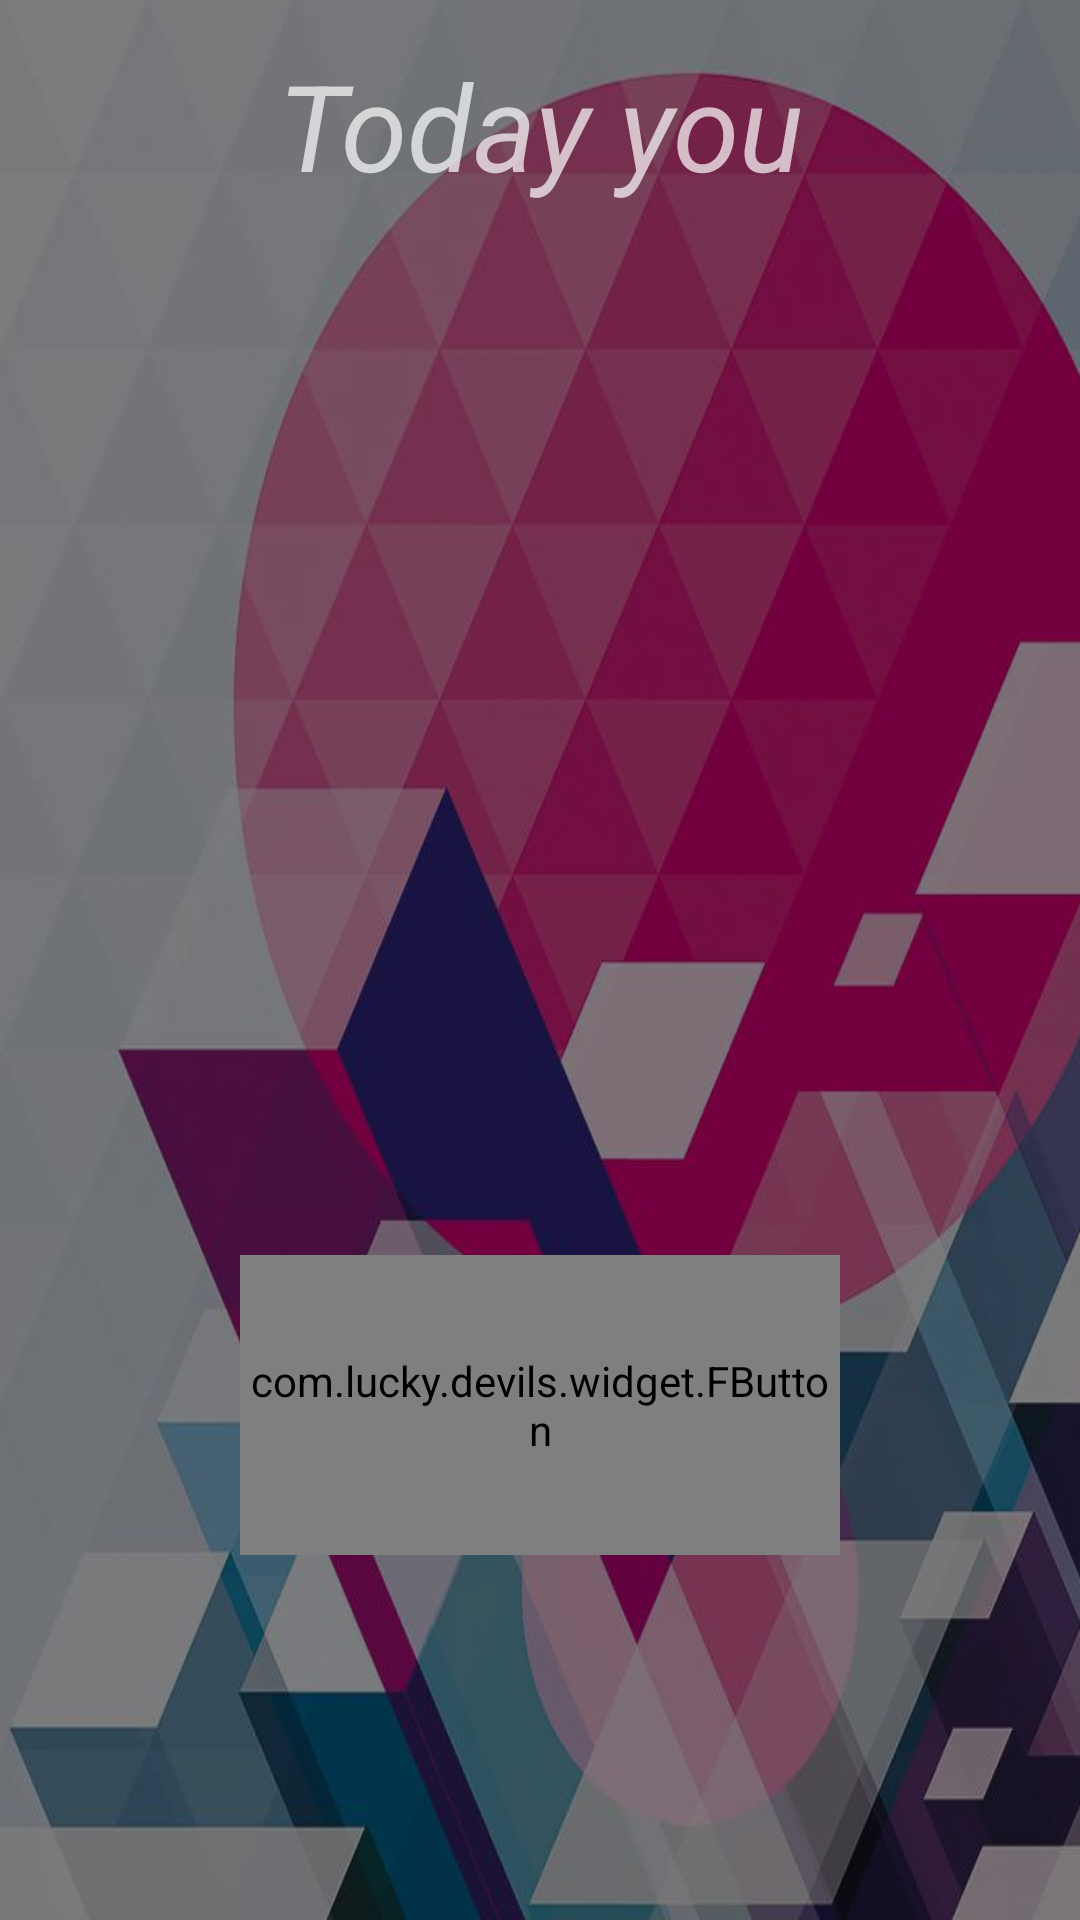

Layout XML and referenced resources for this Android screen:
<!-- AndroidManifest.xml: application theme Theme.AppCompat.NoActionBar -->
<!-- res/layout/wrapper_page_one.xml -->
<?xml version="1.0" encoding="utf-8"?>
<RelativeLayout xmlns:android="http://schemas.android.com/apk/res/android"
    xmlns:fbutton="http://schemas.android.com/apk/res-auto"
    android:layout_width="match_parent"
    android:layout_height="match_parent"
    xmlns:tools="http://schemas.android.com/tools"
    android:background="#000000">
    <ImageView
        style="@style/BackGroundImageView"
        android:layout_width="match_parent"
        android:layout_height="match_parent"
        tools:ignore="ContentDescription"
        />
<LinearLayout
    android:layout_width="match_parent"
    android:layout_height="match_parent"
    android:orientation="vertical"


    >
<TextView
    android:id="@+id/text"
    android:layout_width="300dp"
    android:layout_height="wrap_content"
    android:text="@string/text"
    android:textAllCaps="false"
    android:layout_marginTop="15sp"
    android:textSize="40sp"
    android:layout_gravity="center_horizontal"
    android:textAlignment="center"
    android:textStyle="italic"
    android:textColor="@color/fbutton_color_peter_river"/>

    <ImageView
        android:id="@+id/content_image"
        android:layout_width="350dp"
        android:layout_height="300dp"
        android:layout_gravity="center_horizontal"
        android:layout_marginTop="30dp" />

    <com.lucky.devils.widget.FButton
        android:id="@+id/content_button"
        android:layout_width="200dp"
        android:layout_height="100dp"
        android:layout_gravity="center_horizontal"
        android:layout_marginTop="20dp"
        android:text="@string/know"
        android:textSize="30sp"
        android:textAlignment="center"
        android:textStyle="italic"
        fbutton:shadowColor="@color/fbutton_color_alizarin"
        fbutton:buttonColor="@color/fbutton_color_peter_river"
        fbutton:cornerRadius="5dp"
        fbutton:shadowEnabled="true"
        fbutton:shadowHeight="5dp" />
</LinearLayout>
</RelativeLayout>
<!-- resources referenced by this layout -->
<resources>
  <string name="know">GO!</string>
  <string name="text">Today you </string>
  <style name="BackGroundImageView">
          <item name="android:alpha">0.5</item>
          <item name="android:scaleType">fitXY</item>
          <item name="android:src">@drawable/phone_back</item>
      </style>
  <!-- drawable phone_back: png bitmap (drawable, 757526 bytes) -->
</resources>
